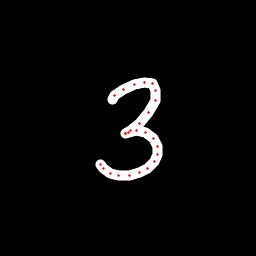

Data behind this chart, as committed beside it:
x, y, hover, eod
112.3, 99.91, 0.0, 0.0
114.9, 95.59, 0.0, 0.0
123.8, 89.22, 0.0, 0.0
135, 84.32, 0.0, 0.0
144.4, 82.61, 0.0, 0.0
152.7, 83.82, 0.0, 0.0
155.8, 90.1, 0.0, 0.0
155.3, 100.6, 0.0, 0.0
148.5, 112.4, 0.0, 0.0
139.2, 123.1, 0.0, 0.0
130.2, 130.9, 0.0, 0.0
125.4, 133, 0.0, 0.0
125.1, 133.3, 0.0, 0.0
128.1, 132.4, 0.0, 0.0
136.5, 130.8, 0.0, 0.0
145.9, 132.6, 0.0, 0.0
153.5, 138.7, 0.0, 0.0
157.2, 146.2, 0.0, 0.0
157.2, 154.5, 0.0, 0.0
155, 161.9, 0.0, 0.0
147.9, 168.1, 0.0, 0.0
139.2, 172.3, 0.0, 0.0
129.4, 175.3, 0.0, 0.0
119, 175.3, 0.0, 0.0
110.8, 173.4, 0.0, 0.0
103.1, 168.1, 0.0, 0.0
100.2, 164.5, 0.0, 1.0
